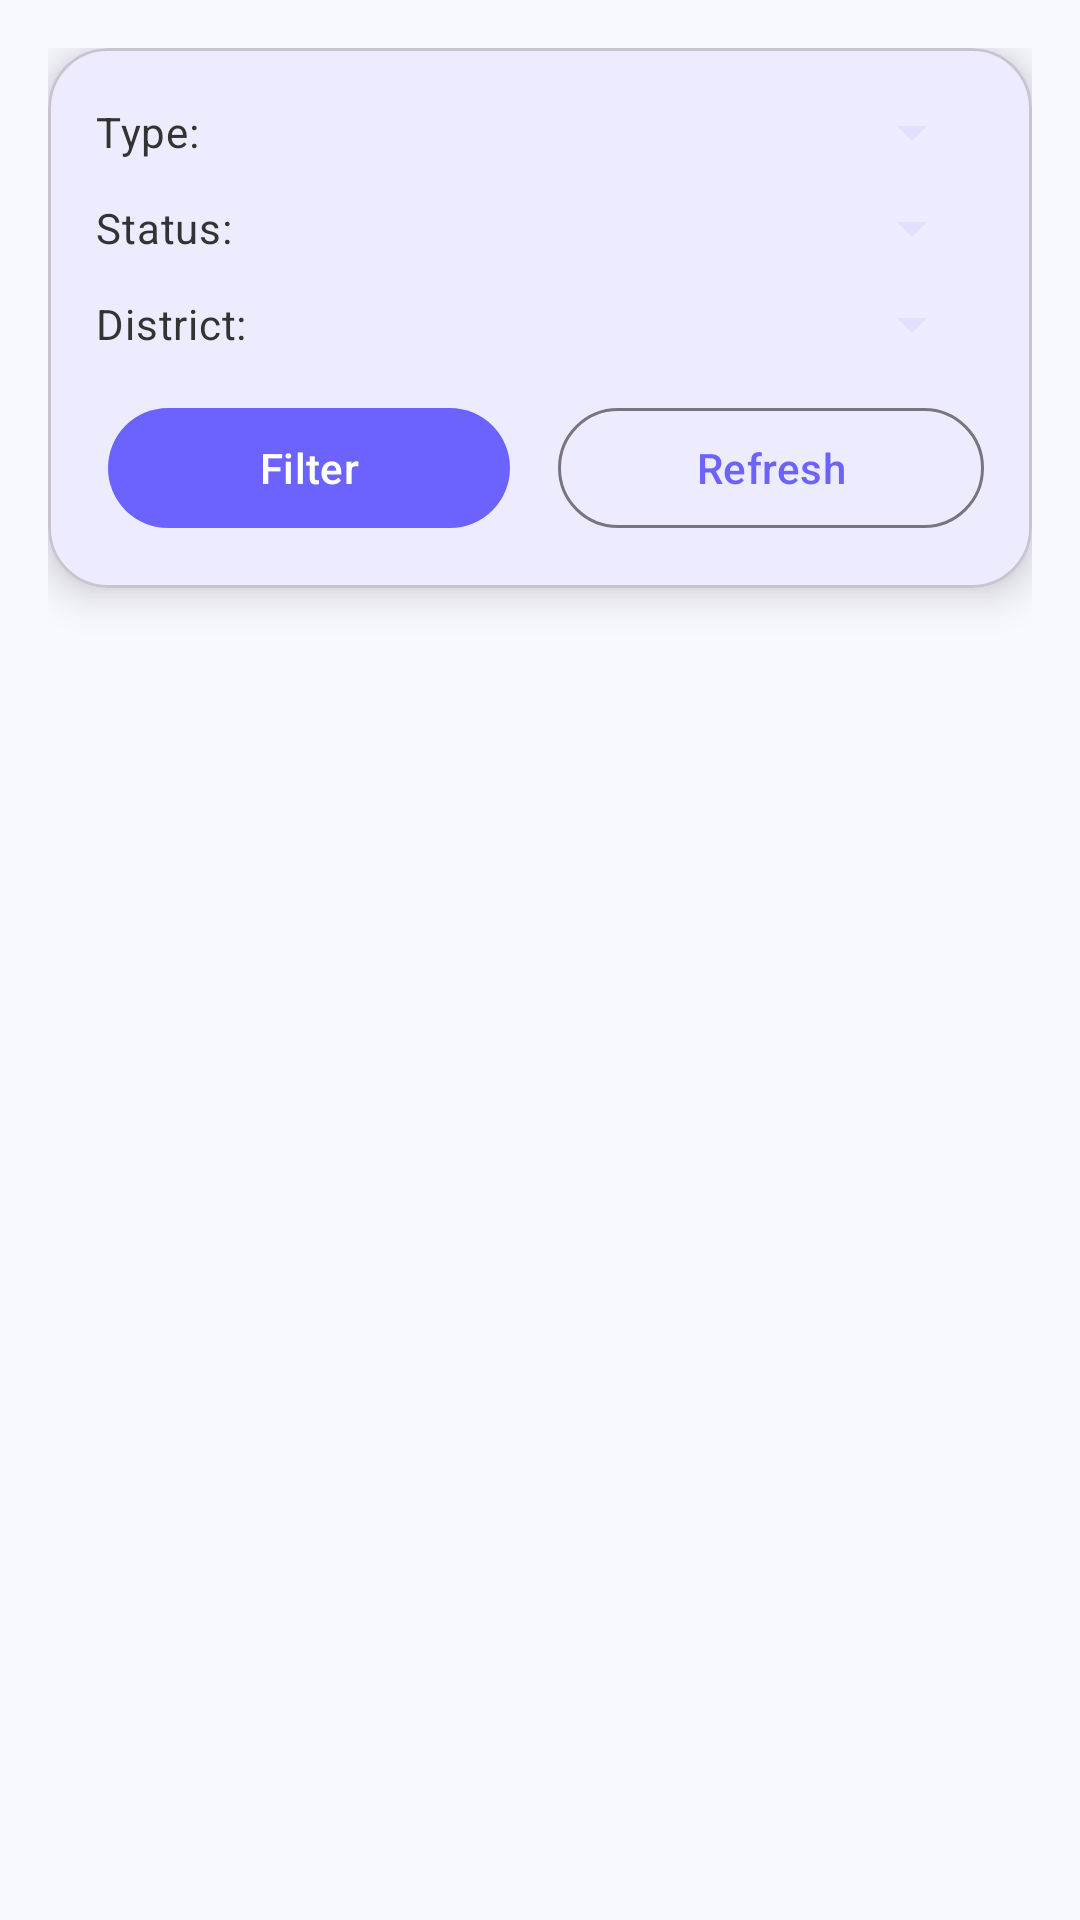

Reconstruct the res/layout file that produces this screen, plus the resources it refers to.
<!-- AndroidManifest.xml: application theme Theme.MACSRO -->
<!-- res/layout/fragment_events.xml -->
<?xml version="1.0" encoding="utf-8"?>
<androidx.constraintlayout.widget.ConstraintLayout xmlns:android="http://schemas.android.com/apk/res/android"
    xmlns:app="http://schemas.android.com/apk/res-auto"
    xmlns:tools="http://schemas.android.com/tools"
    android:id="@+id/events_root"
    android:layout_width="match_parent"
    android:layout_height="match_parent"
    android:padding="16dp"
    tools:context=".ui.fragment.EventsFragment">

    <com.google.android.material.card.MaterialCardView
        android:id="@+id/filters_card"
        android:layout_width="0dp"
        android:layout_height="wrap_content"
        app:cardCornerRadius="20dp"
        app:cardElevation="8dp"
        app:strokeColor="?attr/colorOutlineVariant"
        app:strokeWidth="1dp"
        app:cardBackgroundColor="?attr/colorSurface"
        app:layout_constraintTop_toTopOf="parent"
        app:layout_constraintStart_toStartOf="parent"
        app:layout_constraintEnd_toEndOf="parent"
        android:layout_marginBottom="12dp">

        <LinearLayout
            android:layout_width="match_parent"
            android:layout_height="wrap_content"
            android:orientation="vertical"
            android:padding="16dp">

            <LinearLayout
                android:layout_width="match_parent"
                android:layout_height="wrap_content"
                android:orientation="horizontal"
                android:gravity="center_vertical"
                android:layout_marginBottom="8dp">

                <TextView
                    android:layout_width="0dp"
                    android:layout_height="wrap_content"
                    android:layout_weight="1"
                    android:text="@string/event_type_spinner_text"
                    android:textAppearance="@style/TextAppearance.Material3.BodyMedium"
                    android:textColor="?attr/colorOnSurface" />

                <Spinner
                    android:id="@+id/type_spinner"
                    android:layout_width="150dp"
                    android:layout_height="wrap_content" />
            </LinearLayout>

            <LinearLayout
                android:layout_width="match_parent"
                android:layout_height="wrap_content"
                android:orientation="horizontal"
                android:gravity="center_vertical"
                android:layout_marginBottom="8dp">

                <TextView
                    android:layout_width="0dp"
                    android:layout_height="wrap_content"
                    android:layout_weight="1"
                    android:text="@string/event_status_spinner_text"
                    android:textAppearance="@style/TextAppearance.Material3.BodyMedium"
                    android:textColor="?attr/colorOnSurface" />

                <Spinner
                    android:id="@+id/status_spinner"
                    android:layout_width="150dp"
                    android:layout_height="wrap_content" />
            </LinearLayout>

            <LinearLayout
                android:layout_width="match_parent"
                android:layout_height="wrap_content"
                android:orientation="horizontal"
                android:gravity="center_vertical">

                <TextView
                    android:layout_width="0dp"
                    android:layout_height="wrap_content"
                    android:layout_weight="1"
                    android:text="@string/event_district_spinner_text"
                    android:textAppearance="@style/TextAppearance.Material3.BodyMedium"
                    android:textColor="?attr/colorOnSurface" />

                <Spinner
                    android:id="@+id/district_spinner"
                    android:layout_width="150dp"
                    android:layout_height="wrap_content" />
            </LinearLayout>

            <LinearLayout
                android:layout_width="match_parent"
                android:layout_height="wrap_content"
                android:orientation="horizontal"
                android:gravity="center_vertical"
                android:layout_marginTop="12dp">

                <com.google.android.material.button.MaterialButton
                    android:id="@+id/filter_button"
                    style="@style/Widget.Material3.Button.IconButton.Filled"
                    android:layout_width="0dp"
                    android:layout_weight="1"
                    android:layout_height="wrap_content"
                    android:text="@string/filter_button_text" />

                <View
                    android:layout_width="12dp"
                    android:layout_height="0dp" />

                <com.google.android.material.button.MaterialButton
                    android:id="@+id/refresh_button"
                    style="@style/Widget.Material3.Button.OutlinedButton"
                    android:layout_width="0dp"
                    android:layout_weight="1"
                    android:layout_height="wrap_content"
                    android:text="@string/refresh_button_text" />
            </LinearLayout>
        </LinearLayout>
    </com.google.android.material.card.MaterialCardView>

    <androidx.recyclerview.widget.RecyclerView
        android:id="@+id/recycler_view"
        android:layout_width="0dp"
        android:layout_height="0dp"
        app:layoutManager="androidx.recyclerview.widget.LinearLayoutManager"
        app:layout_constraintTop_toBottomOf="@id/filters_card"
        app:layout_constraintBottom_toTopOf="@id/logout_button"
        app:layout_constraintStart_toStartOf="parent"
        app:layout_constraintEnd_toEndOf="parent"
        tools:listitem="@layout/event_card" />

    <androidx.appcompat.widget.AppCompatImageButton
        android:id="@+id/logout_button"
        android:layout_width="wrap_content"
        android:layout_height="wrap_content"
        android:contentDescription="@string/log_out_button_text"
        android:src="@drawable/baseline_logout_48"
        android:background="@android:color/transparent"
        android:tint="?attr/colorPrimary"
        app:layout_constraintBottom_toBottomOf="parent"
        app:layout_constraintEnd_toEndOf="parent"
        app:layout_constraintStart_toStartOf="parent" />

    <androidx.appcompat.widget.AppCompatImageButton
        android:id="@+id/rating_button"
        android:layout_width="wrap_content"
        android:layout_height="wrap_content"
        android:contentDescription="@string/rating"
        android:visibility="gone"
        tools:visibility="visible"
        android:src="@drawable/baseline_rating_48"
        android:background="@android:color/transparent"
        android:tint="?attr/colorPrimary"
        app:layout_constraintBottom_toBottomOf="parent"
        app:layout_constraintStart_toStartOf="parent" />

    <androidx.appcompat.widget.AppCompatImageButton
        android:id="@+id/settings_button"
        android:layout_width="wrap_content"
        android:layout_height="wrap_content"
        android:contentDescription="@string/settings"
        android:visibility="gone"
        tools:visibility="visible"
        android:src="@drawable/baseline_settings_48"
        android:background="@android:color/transparent"
        android:tint="?attr/colorPrimary"
        app:layout_constraintBottom_toBottomOf="parent"
        app:layout_constraintEnd_toEndOf="parent" />

</androidx.constraintlayout.widget.ConstraintLayout>
<!-- res/layout/event_card.xml (included above) -->
<?xml version="1.0" encoding="utf-8"?>
<FrameLayout xmlns:android="http://schemas.android.com/apk/res/android"
    xmlns:app="http://schemas.android.com/apk/res-auto"
    xmlns:tools="http://schemas.android.com/tools"
    android:layout_width="match_parent"
    android:layout_height="wrap_content"
    android:background="?android:attr/windowBackground">

    <com.google.android.material.card.MaterialCardView
        android:layout_width="match_parent"
        android:layout_height="wrap_content"
        android:layout_margin="8dp"
        app:cardElevation="8dp"
        app:cardCornerRadius="20dp"
        app:strokeWidth="1dp"
        app:strokeColor="?attr/colorOutlineVariant"
        app:cardBackgroundColor="?attr/colorSurface">

        <LinearLayout
            android:layout_width="match_parent"
            android:layout_height="wrap_content"
            android:orientation="vertical"
            android:padding="16dp"
            android:background="@android:color/transparent">

            <TextView
                android:id="@+id/event_name_text_view"
                android:layout_width="wrap_content"
                android:layout_height="wrap_content"
                android:textAppearance="@style/TextAppearance.Material3.TitleMedium"
                android:textColor="?attr/colorOnSurface"
                tools:text="Event Name" />

            <TextView
                android:id="@+id/event_type_text_view"
                android:layout_width="wrap_content"
                android:layout_height="wrap_content"
                android:layout_marginTop="6dp"
                android:textAppearance="@style/TextAppearance.Material3.BodyMedium"
                android:textColor="?attr/colorOnSurfaceVariant"
                tools:text="Event Type" />

            <TextView
                android:id="@+id/event_status_text_view"
                android:layout_width="wrap_content"
                android:layout_height="wrap_content"
                android:layout_marginTop="4dp"
                android:textAppearance="@style/TextAppearance.Material3.BodyMedium"
                android:textColor="?attr/colorOnSurfaceVariant"
                tools:text="Event Status" />

            <TextView
                android:id="@+id/event_district_text_view"
                android:layout_width="wrap_content"
                android:layout_height="wrap_content"
                android:layout_marginTop="4dp"
                android:textAppearance="@style/TextAppearance.Material3.BodyMedium"
                android:textColor="?attr/colorOnSurfaceVariant"
                tools:text="Event District" />
        </LinearLayout>

    </com.google.android.material.card.MaterialCardView>

</FrameLayout>
<!-- resources referenced by this layout -->
<resources>
  <!-- drawable baseline_rating_48 (drawable) -->
  <vector xmlns:android="http://schemas.android.com/apk/res/android" android:height="48dp" android:tint="#000000" android:viewportHeight="24" android:viewportWidth="24" android:width="48dp">
        
      <path android:fillColor="@android:color/white" android:pathData="M19,5h-2V3H7v2H5C3.9,5 3,5.9 3,7v1c0,2.55 1.92,4.63 4.39,4.94c0.63,1.5 1.98,2.63 3.61,2.96V19H7v2h10v-2h-4v-3.1c1.63,-0.33 2.98,-1.46 3.61,-2.96C19.08,12.63 21,10.55 21,8V7C21,5.9 20.1,5 19,5zM5,8V7h2v3.82C5.84,10.4 5,9.3 5,8zM19,8c0,1.3 -0.84,2.4 -2,2.82V7h2V8z"/>
      
  </vector>
  <string name="event_district_spinner_text">District:</string>
  <string name="event_status_spinner_text">Status:</string>
  <string name="event_type_spinner_text">Type:</string>
  <string name="filter_button_text">Filter</string>
  <string name="log_out_button_text">Log Out</string>
  <string name="rating">Rating</string>
  <string name="refresh_button_text">Refresh</string>
  <string name="settings">Settings</string>
  <style name="Theme.MACSRO" parent="Base.Theme.MACSRO" />
  <style name="Base.Theme.MACSRO" parent="Theme.Material3.Light.NoActionBar">
          <item name="colorPrimary">#6C63FF</item>
          <item name="colorOnPrimary">#FFFFFF</item>
          <item name="colorPrimaryContainer">#E0E0FF</item>
          <item name="colorOnPrimaryContainer">#2C2C54</item>
  
          <item name="colorSecondary">#FF6584</item>
          <item name="colorOnSecondary">#FFFFFF</item>
  
          <item name="android:windowBackground">#F8F8FF</item>
          <item name="colorSurface">#FFFFFF</item>
          <item name="colorOnSurface">#333333</item>
  
          <item name="textAppearanceHeadlineMedium">@style/CustomHeadline</item>
          <item name="textAppearanceBodyMedium">@style/CustomBody</item>
  
          <item name="switchStyle">@style/FancySwitch</item>
          <item name="spinnerStyle">@style/FancySpinner</item>
          <item name="buttonStyle">@style/FancyButton</item>
          <item name="cardViewStyle">@style/FancyCardView</item>
      </style>
  <style name="CustomHeadline" parent="TextAppearance.Material3.HeadlineMedium">
          <item name="android:textColor">#2C2C54</item>
          <item name="android:textStyle">bold</item>
      </style>
  <style name="CustomBody" parent="TextAppearance.Material3.BodyMedium">
          <item name="android:textColor">#444444</item>
      </style>
  <style name="FancySwitch" parent="Widget.Material3.CompoundButton.Switch">
          <item name="android:thumbTint">#6C63FF</item>
          <item name="android:trackTint">#D1D1F7</item>
      </style>
  <style name="FancySpinner" parent="Widget.AppCompat.Spinner">
          <item name="android:popupBackground">#FFFFFF</item>
          <item name="android:backgroundTint">#E0E0FF</item>
          <item name="android:textColor">#2C2C54</item>
      </style>
  <style name="FancyButton" parent="Widget.Material3.Button">
          <item name="android:backgroundTint">#6C63FF</item>
          <item name="android:textColor">#FFFFFF</item>
          <item name="cornerRadius">16dp</item>
          <item name="android:elevation">4dp</item>
      </style>
  <style name="FancyCardView" parent="Widget.MaterialComponents.CardView">
          <item name="cardCornerRadius">16dp</item>
          <item name="cardElevation">6dp</item>
          <item name="cardBackgroundColor">#FFFFFF</item>
      </style>
</resources>
